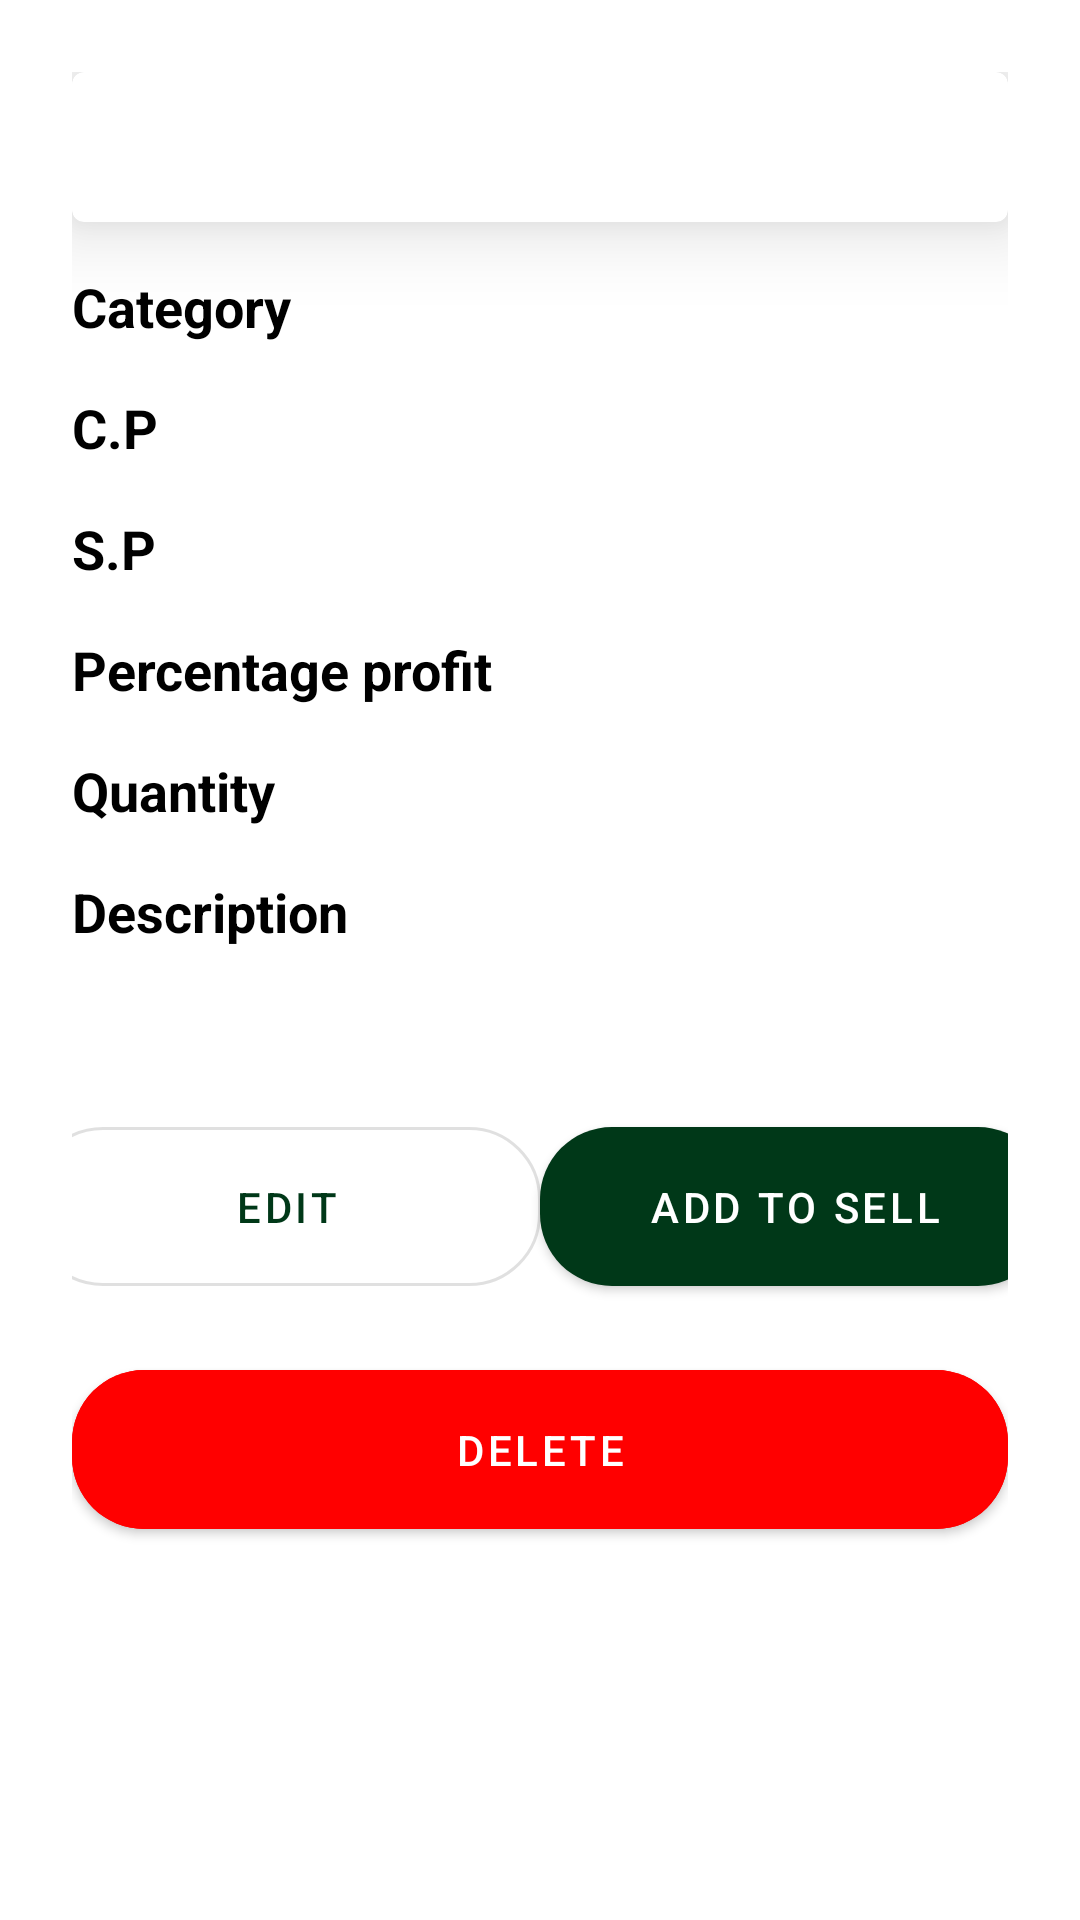

Produce the Android XML layout that renders to this screen, including the resource entries it uses.
<!-- AndroidManifest.xml: application theme Theme.Shopiko01 -->
<!-- res/layout/fragment_view.xml -->
<?xml version="1.0" encoding="utf-8"?>
<androidx.constraintlayout.widget.ConstraintLayout
    xmlns:android="http://schemas.android.com/apk/res/android"
    xmlns:tools="http://schemas.android.com/tools"
    xmlns:app="http://schemas.android.com/apk/res-auto"
    android:padding="@dimen/parent_padding"
    android:id="@+id/view_page_for_snack_purpose"
    android:layout_width="match_parent"
    android:layout_height="match_parent"
    tools:context=".ViewFragment">

    
    <com.google.android.material.card.MaterialCardView
        android:id="@+id/view_page_product_name_card_view"
        android:layout_width="match_parent"
        android:layout_height="wrap_content"
        android:minHeight="50dp"
        app:cardElevation="@dimen/text_margin"
        app:layout_constraintStart_toStartOf="parent"
        app:layout_constraintTop_toTopOf="parent">

        <TextView
            android:id="@+id/view_page_product_name"
            style="@style/Widget.Shopiko01.LargePlaceHolderText"
            android:layout_width="wrap_content"
            android:layout_height="wrap_content"
            android:layout_gravity="center"
            tools:text="@string/product_name_placeholder"/>

    </com.google.android.material.card.MaterialCardView>

    <androidx.constraintlayout.widget.Guideline
        android:id="@+id/view_item_guide_line"
        android:layout_width="wrap_content"
        android:layout_height="wrap_content"
        android:orientation="vertical"
        app:layout_constraintGuide_begin="182dp" />

    <TextView
        android:id="@+id/view_page_category_place_holder"
        style="@style/Widget.Shopiko01.MediumPlaceHolderText"
        android:layout_width="wrap_content"
        android:layout_height="wrap_content"
        android:layout_marginTop="@dimen/text_margin"
        android:text="@string/category"
        app:layout_constraintStart_toStartOf="parent"
        app:layout_constraintTop_toBottomOf="@id/view_page_product_name_card_view" />

    <TextView
        android:id="@+id/view_page_category_name"
        android:layout_width="wrap_content"
        android:layout_height="wrap_content"
        android:textSize="22sp"
        app:layout_constraintStart_toStartOf="@id/view_item_guide_line"
        app:layout_constraintTop_toTopOf="@id/view_page_category_place_holder"
        app:layout_constraintBottom_toBottomOf="@id/view_page_category_place_holder"
        tools:text="Category name" />

    <TextView
        android:id="@+id/view_page_c_p_place_holder"
        style="@style/Widget.Shopiko01.MediumPlaceHolderText"
        android:layout_width="wrap_content"
        android:layout_height="wrap_content"
        android:layout_marginTop="@dimen/text_margin"
        android:text="@string/c_p"
        app:layout_constraintStart_toStartOf="parent"
        app:layout_constraintTop_toBottomOf="@id/view_page_category_place_holder" />

    <TextView
        android:id="@+id/view_page_c_p"
        android:layout_width="wrap_content"
        android:layout_height="wrap_content"
        android:textSize="22sp"
        app:layout_constraintStart_toStartOf="@id/view_item_guide_line"
        app:layout_constraintTop_toTopOf="@id/view_page_c_p_place_holder"
        app:layout_constraintBottom_toBottomOf="@id/view_page_c_p_place_holder"
        tools:text="$180" />

    <TextView
        android:id="@+id/view_page_s_p_place_holder"
        style="@style/Widget.Shopiko01.MediumPlaceHolderText"
        android:layout_width="wrap_content"
        android:layout_height="wrap_content"
        android:layout_marginTop="@dimen/text_margin"
        android:text="@string/s_p"
        app:layout_constraintStart_toStartOf="parent"
        app:layout_constraintTop_toBottomOf="@id/view_page_c_p_place_holder" />

    <TextView
        android:id="@+id/view_page_s_p"
        android:layout_width="wrap_content"
        android:layout_height="wrap_content"
        android:textSize="22sp"
        app:layout_constraintStart_toStartOf="@id/view_item_guide_line"
        app:layout_constraintTop_toTopOf="@id/view_page_s_p_place_holder"
        app:layout_constraintBottom_toBottomOf="@id/view_page_s_p_place_holder"
        tools:text="$200" />

    <TextView
        android:id="@+id/view_page_profit_place_holder"
        style="@style/Widget.Shopiko01.MediumPlaceHolderText"
        android:layout_width="wrap_content"
        android:layout_height="wrap_content"
        android:layout_marginTop="@dimen/text_margin"
        android:text="@string/percentage_profit"
        app:layout_constraintStart_toStartOf="parent"
        app:layout_constraintTop_toBottomOf="@id/view_page_s_p_place_holder" />

    <TextView
        android:id="@+id/view_page_profit"
        android:layout_width="wrap_content"
        android:layout_height="wrap_content"
        android:textSize="22sp"
        app:layout_constraintStart_toStartOf="@id/view_item_guide_line"
        app:layout_constraintTop_toTopOf="@id/view_page_profit_place_holder"
        app:layout_constraintBottom_toBottomOf="@id/view_page_profit_place_holder"
        tools:text="$20" />

    <TextView
        android:id="@+id/view_page_qty_place_holder"
        style="@style/Widget.Shopiko01.MediumPlaceHolderText"
        android:layout_width="wrap_content"
        android:layout_height="wrap_content"
        android:layout_marginTop="@dimen/text_margin"
        android:text="@string/quantity"
        app:layout_constraintStart_toStartOf="parent"
        app:layout_constraintTop_toBottomOf="@id/view_page_profit_place_holder" />

    <TextView
        android:id="@+id/view_page_qty"
        android:layout_width="wrap_content"
        android:layout_height="wrap_content"
        android:textSize="22sp"
        app:layout_constraintStart_toStartOf="@id/view_item_guide_line"
        app:layout_constraintTop_toTopOf="@id/view_page_qty_place_holder"
        app:layout_constraintBottom_toBottomOf="@id/view_page_qty_place_holder"
        tools:text="2000" />

    <TextView
        android:id="@+id/view_page_description_place_holder"
        style="@style/Widget.Shopiko01.MediumPlaceHolderText"
        android:text="@string/description"
        android:layout_marginTop="@dimen/text_margin"
        android:layout_width="wrap_content"
        android:layout_height="wrap_content"
        app:layout_constraintStart_toStartOf="parent"
        app:layout_constraintTop_toBottomOf="@id/view_page_qty_place_holder" />

    <TextView
        android:id="@+id/view_page_description"
        android:layout_marginTop="@dimen/between_element"
        android:textSize="16sp"
        android:layout_width="wrap_content"
        android:layout_height="wrap_content"
        app:layout_constraintStart_toStartOf="parent"
        app:layout_constraintTop_toBottomOf="@id/view_page_description_place_holder"
        tools:text="@string/jargon"/>

    <com.google.android.material.button.MaterialButton
        android:id="@+id/view_page_delete_btn"
        android:layout_width="match_parent"
        android:layout_marginTop="@dimen/text_margin"
        app:cornerRadius="@dimen/parent_padding"
        android:layout_height="65dp"
        android:text="@string/delete"
        android:backgroundTint="@color/red"
        app:layout_constraintStart_toStartOf="parent"
        app:layout_constraintEnd_toEndOf="parent"
        app:layout_constraintTop_toBottomOf="@id/view_page_edit_btn" />

    <com.google.android.material.button.MaterialButton
        android:id="@+id/view_page_edit_btn"
        style="?attr/materialButtonOutlinedStyle"
        android:layout_width="170dp"
        android:layout_marginTop="@dimen/parent_padding"
        app:cornerRadius="@dimen/parent_padding"
        android:layout_height="65dp"
        android:text="@string/edit"
        app:layout_constraintStart_toStartOf="parent"
        app:layout_constraintEnd_toStartOf="@id/view_page_add_to_sell_btn"
        app:layout_constraintTop_toBottomOf="@id/view_page_description" />

    <com.google.android.material.button.MaterialButton
        android:id="@+id/view_page_add_to_sell_btn"
        android:layout_width="170dp"
        android:layout_marginTop="@dimen/parent_padding"
        app:cornerRadius="@dimen/parent_padding"
        android:layout_height="65dp"
        android:text="@string/add_to_sell"
        app:layout_constraintStart_toEndOf="@id/view_page_edit_btn"
        app:layout_constraintEnd_toEndOf="parent"
        app:layout_constraintTop_toBottomOf="@id/view_page_description" />

</androidx.constraintlayout.widget.ConstraintLayout>
<!-- resources referenced by this layout -->
<resources>
  <color name="red">#FF0000</color>
  <dimen name="between_element">8dp</dimen>
  <dimen name="parent_padding">24dp</dimen>
  <dimen name="text_margin">16dp</dimen>
  <string name="add_to_sell">Add to sell</string>
  <string name="c_p">C.P</string>
  <string name="category">Category</string>
  <string name="delete">Delete</string>
  <string name="description">Description</string>
  <string name="edit">Edit</string>
  <string name="jargon">You can generate up to 50 random English words at a time. To get more words, just click the “Generate Words” button to generate a new list of words. Note that the selected words in the textarea will still be there even after you click the “Generate Words” button</string>
  <string name="percentage_profit">Percentage profit</string>
  <string name="product_name_placeholder">Product name</string>
  <string name="quantity">Quantity</string>
  <string name="s_p">S.P</string>
  <style name="Widget.Shopiko01.LargePlaceHolderText" parent="Widget.MaterialComponents.TextView">
          <item name="android:textSize">22sp</item>
          <item name="android:textStyle">bold</item>
          <item name="android:textAppearance">?attr/textAppearanceBodyMedium</item>
      </style>
  <style name="Widget.Shopiko01.MediumPlaceHolderText" parent="Widget.MaterialComponents.TextView">
          <item name="android:textSize">18sp</item>
          <item name="android:textStyle">bold</item>
          <item name="android:textAppearance">?attr/textAppearanceBodyMedium</item>
      </style>
  <style name="Theme.Shopiko01" parent="Theme.MaterialComponents.DayNight.DarkActionBar">
          
          <item name="colorPrimary">@color/deep_green_500</item>
          <item name="colorPrimaryVariant">@color/deep_green_700</item>
          <item name="colorOnPrimary">@color/white</item>
          
          <item name="colorSecondary">@color/light_green_200</item>
          <item name="colorSecondaryVariant">@color/light_green_700</item>
          <item name="colorOnSecondary">@color/black</item>
          
          <item name="android:statusBarColor" tools:targetApi="21">?attr/colorPrimaryVariant</item>
          
      </style>
  <color name="deep_green_500">#003818</color>
  <color name="deep_green_700">#004023</color>
  <color name="white">#FFFFFFFF</color>
  <color name="light_green_200">#0eb900</color>
  <color name="light_green_700">#0c9f00</color>
  <color name="black">#FF000000</color>
</resources>
